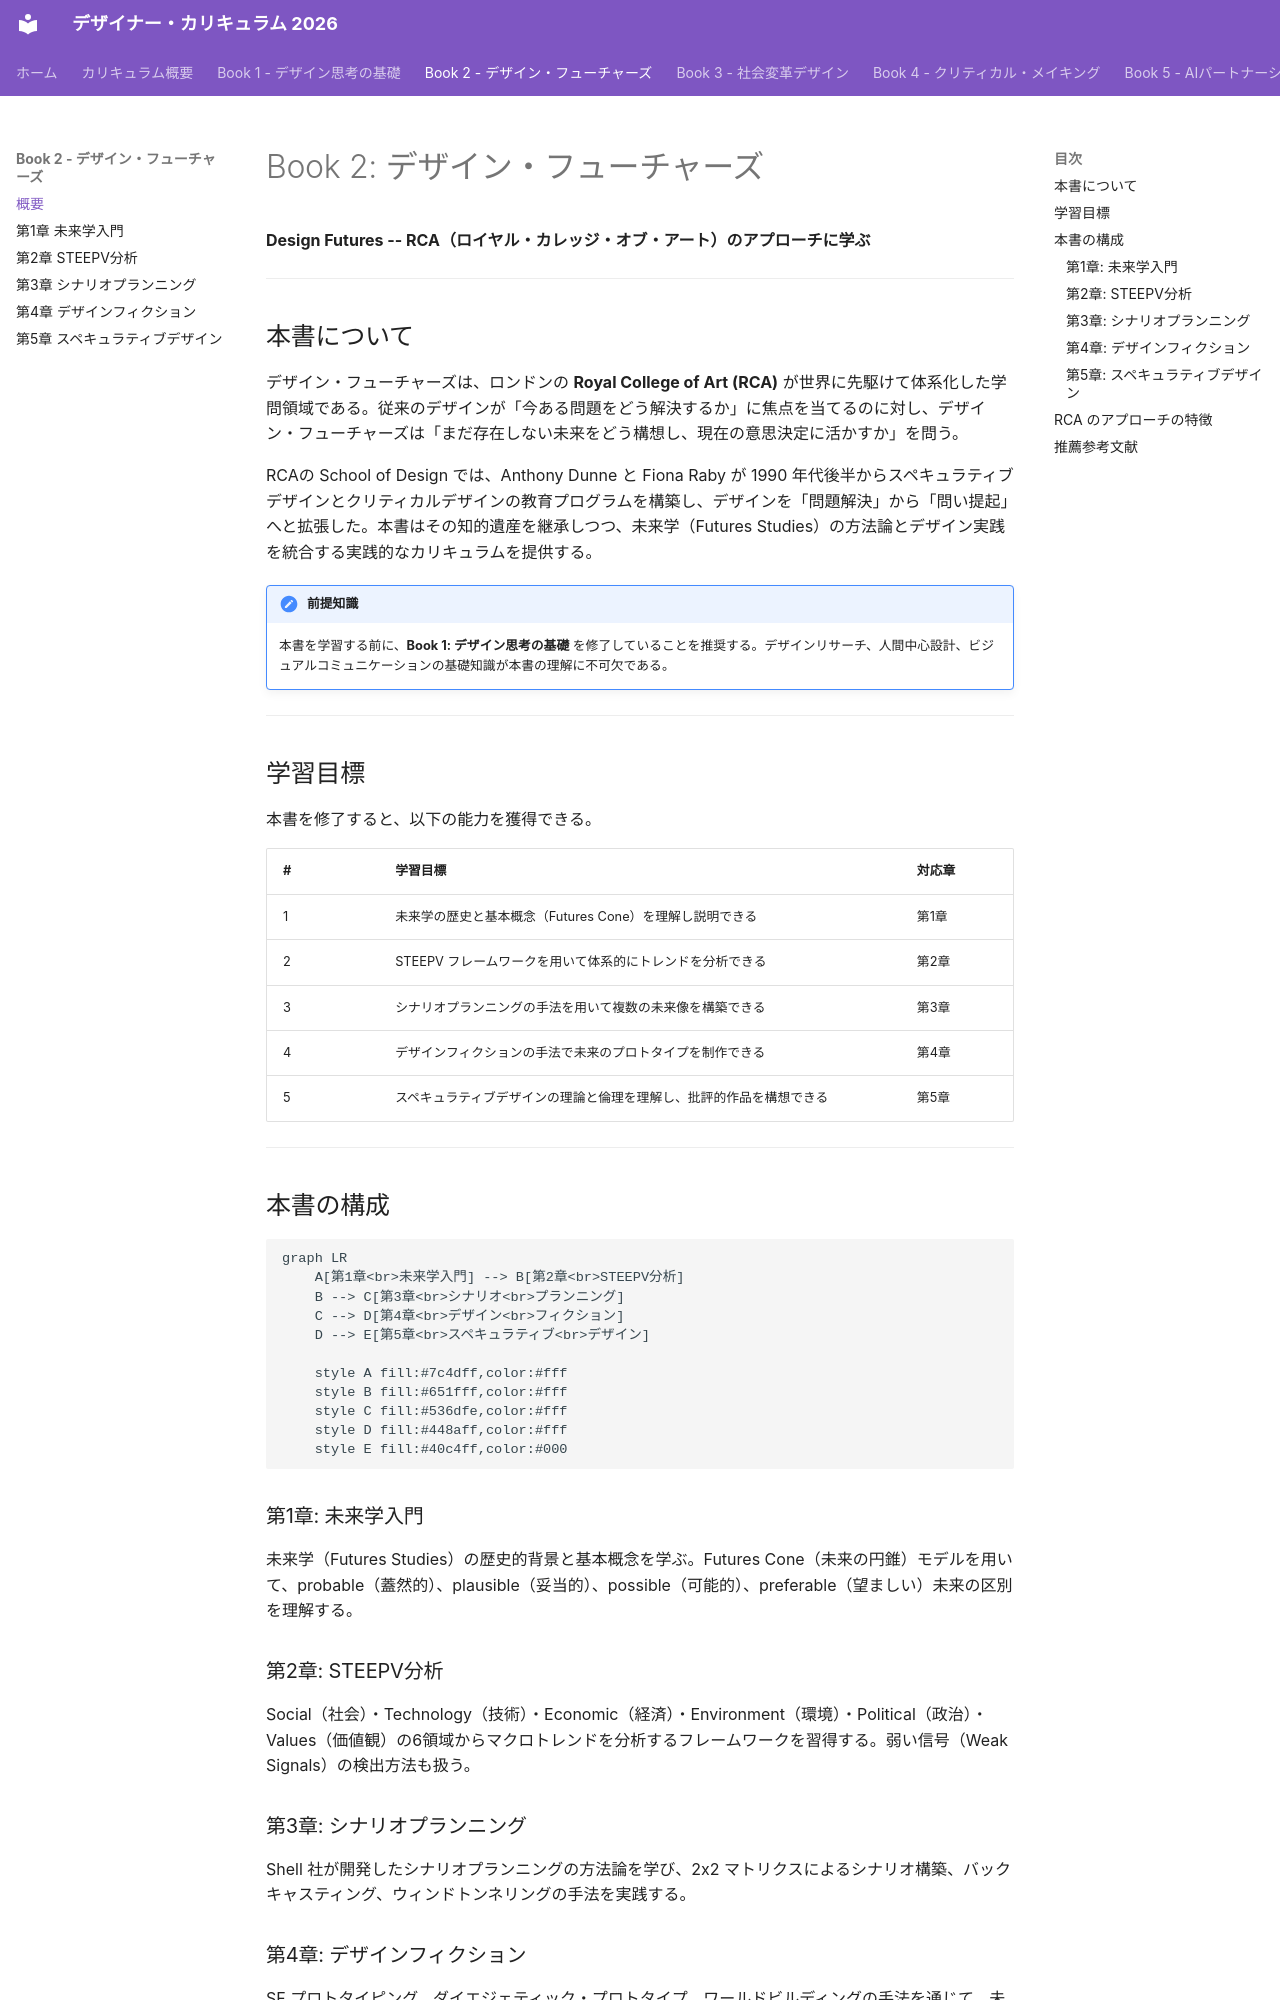

repository: Hide-nu/Designer-curriculum · page: books/02-design-futures/index.html · generator: mkdocs

# Book 2: デザイン・フューチャーズ

**Design Futures -- RCA（ロイヤル・カレッジ・オブ・アート）のアプローチに学ぶ**

---

## 本書について

デザイン・フューチャーズは、ロンドンの **Royal College of Art (RCA)** が世界に先駆けて体系化した学問領域である。従来のデザインが「今ある問題をどう解決するか」に焦点を当てるのに対し、デザイン・フューチャーズは「まだ存在しない未来をどう構想し、現在の意思決定に活かすか」を問う。

RCAの School of Design では、Anthony Dunne と Fiona Raby が 1990 年代後半からスペキュラティブデザインとクリティカルデザインの教育プログラムを構築し、デザインを「問題解決」から「問い提起」へと拡張した。本書はその知的遺産を継承しつつ、未来学（Futures Studies）の方法論とデザイン実践を統合する実践的なカリキュラムを提供する。

!!! note "前提知識"
    本書を学習する前に、**Book 1: デザイン思考の基礎** を修了していることを推奨する。デザインリサーチ、人間中心設計、ビジュアルコミュニケーションの基礎知識が本書の理解に不可欠である。

---

## 学習目標

本書を修了すると、以下の能力を獲得できる。

| # | 学習目標 | 対応章 |
|---|---------|--------|
| 1 | 未来学の歴史と基本概念（Futures Cone）を理解し説明できる | 第1章 |
| 2 | STEEPV フレームワークを用いて体系的にトレンドを分析できる | 第2章 |
| 3 | シナリオプランニングの手法を用いて複数の未来像を構築できる | 第3章 |
| 4 | デザインフィクションの手法で未来のプロトタイプを制作できる | 第4章 |
| 5 | スペキュラティブデザインの理論と倫理を理解し、批評的作品を構想できる | 第5章 |

---

## 本書の構成

```mermaid
graph LR
    A[第1章<br>未来学入門] --> B[第2章<br>STEEPV分析]
    B --> C[第3章<br>シナリオ<br>プランニング]
    C --> D[第4章<br>デザイン<br>フィクション]
    D --> E[第5章<br>スペキュラティブ<br>デザイン]

    style A fill:#7c4dff,color:#fff
    style B fill:#651fff,color:#fff
    style C fill:#536dfe,color:#fff
    style D fill:#448aff,color:#fff
    style E fill:#40c4ff,color:#000
```

### 第1章: 未来学入門

未来学（Futures Studies）の歴史的背景と基本概念を学ぶ。Futures Cone（未来の円錐）モデルを用いて、probable（蓋然的）、plausible（妥当的）、possible（可能的）、preferable（望ましい）未来の区別を理解する。

### 第2章: STEEPV分析

Social（社会）・Technology（技術）・Economic（経済）・Environment（環境）・Political（政治）・Values（価値観）の6領域からマクロトレンドを分析するフレームワークを習得する。弱い信号（Weak Signals）の検出方法も扱う。

### 第3章: シナリオプランニング

Shell 社が開発したシナリオプランニングの方法論を学び、2x2 マトリクスによるシナリオ構築、バックキャスティング、ウィンドトンネリングの手法を実践する。
